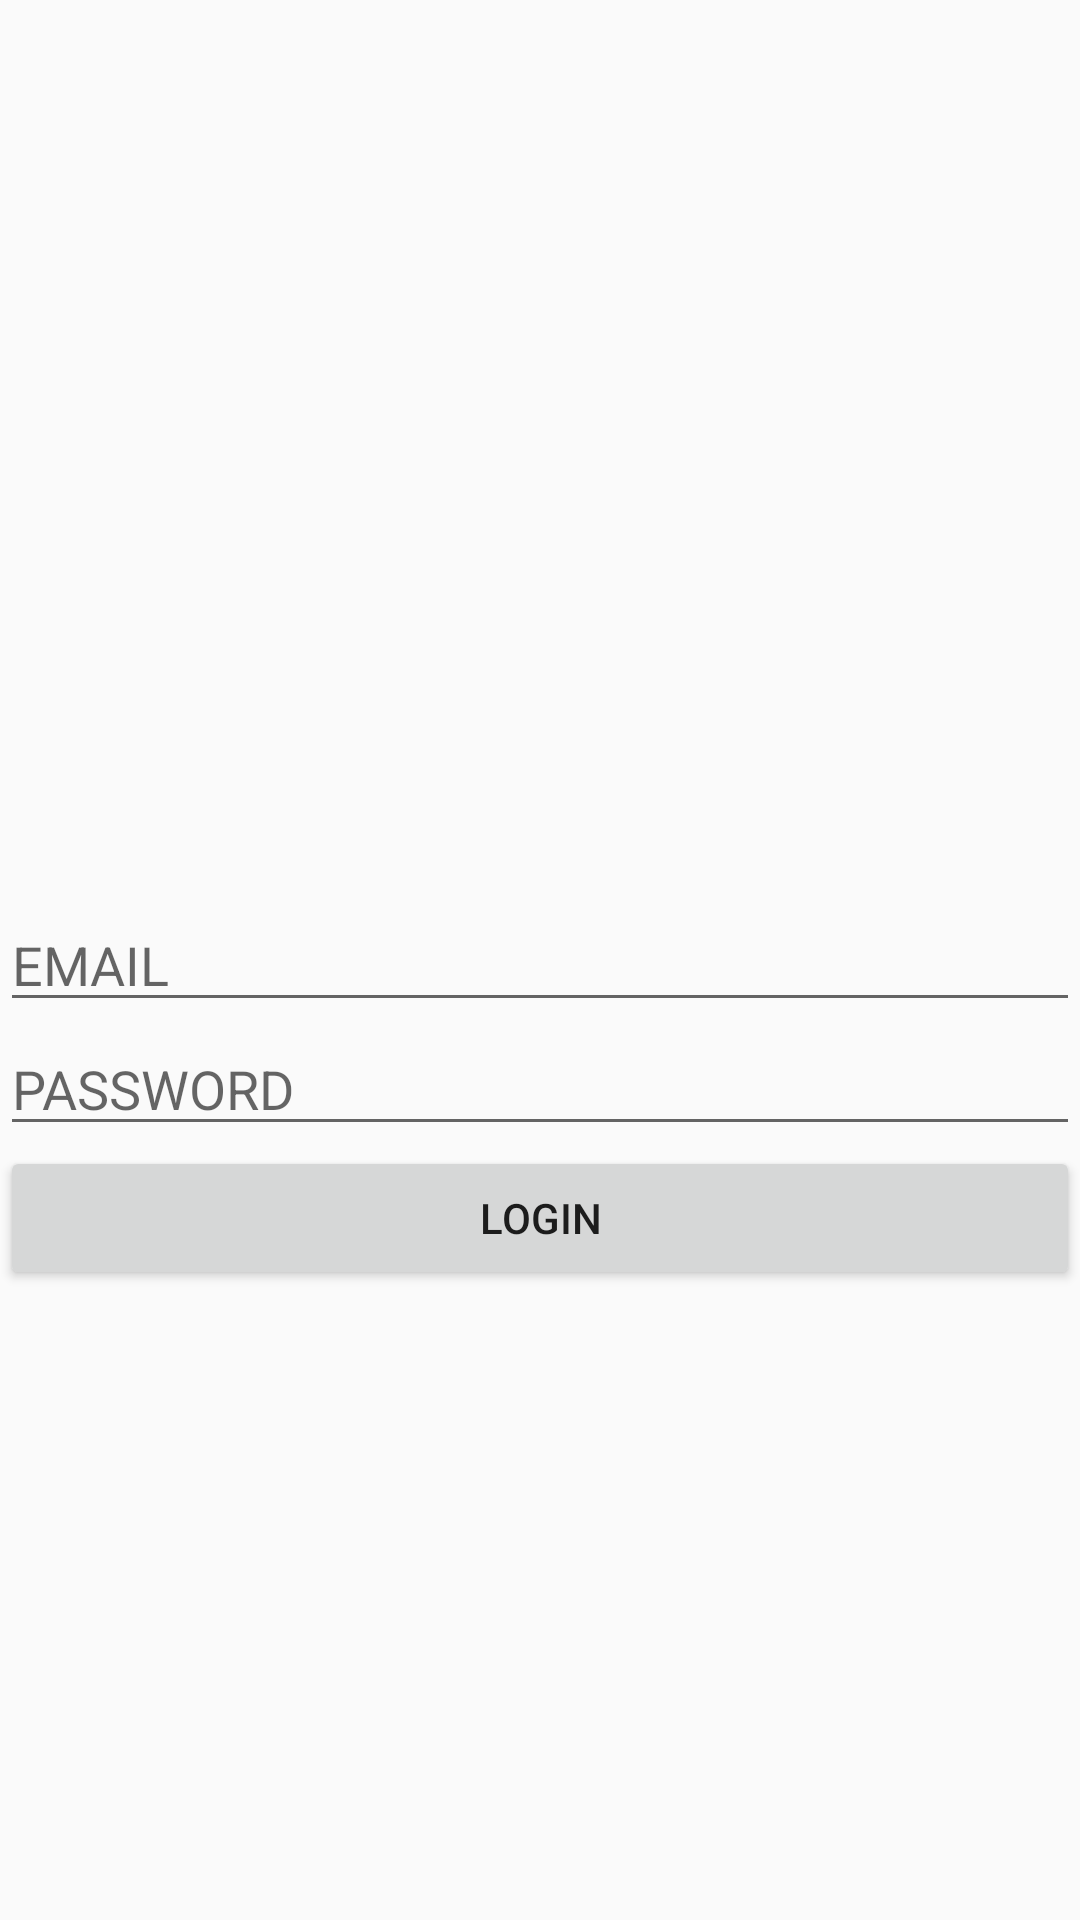

Write the Android layout XML for this screen, with the resource values it uses.
<!-- AndroidManifest.xml: activity theme AppTheme.NoActionBar -->
<!-- res/layout/activity_user_sign_on.xml -->
<?xml version="1.0" encoding="utf-8"?>
<RelativeLayout xmlns:android="http://schemas.android.com/apk/res/android"
    xmlns:app="http://schemas.android.com/apk/res-auto"
    xmlns:tools="http://schemas.android.com/tools"
    android:layout_width="match_parent"
    android:layout_height="match_parent"
    tools:context=".Activities.CommonActivities.MainActivity">

    <EditText
        android:id="@+id/edt_email"
        android:layout_centerInParent="true"
        android:layout_width="match_parent"
        android:layout_height="wrap_content"
        android:hint="EMAIL"
        android:inputType="textEmailAddress" />

    <EditText
        android:id="@+id/edt_password"
        android:layout_below="@+id/edt_email"
        android:layout_width="match_parent"
        android:layout_height="wrap_content"
        android:hint="PASSWORD"
        android:inputType="textPassword" />

    <Button
        android:id="@+id/btn_login"
        android:layout_below="@+id/edt_password"
        android:layout_width="match_parent"
        android:layout_height="wrap_content"
        android:text="Login" />

</RelativeLayout>
<!-- resources referenced by this layout -->
<resources>
  <style name="AppTheme.NoActionBar">
          <item name="windowActionBar">false</item>
          <item name="windowNoTitle">true</item>
      </style>
</resources>
